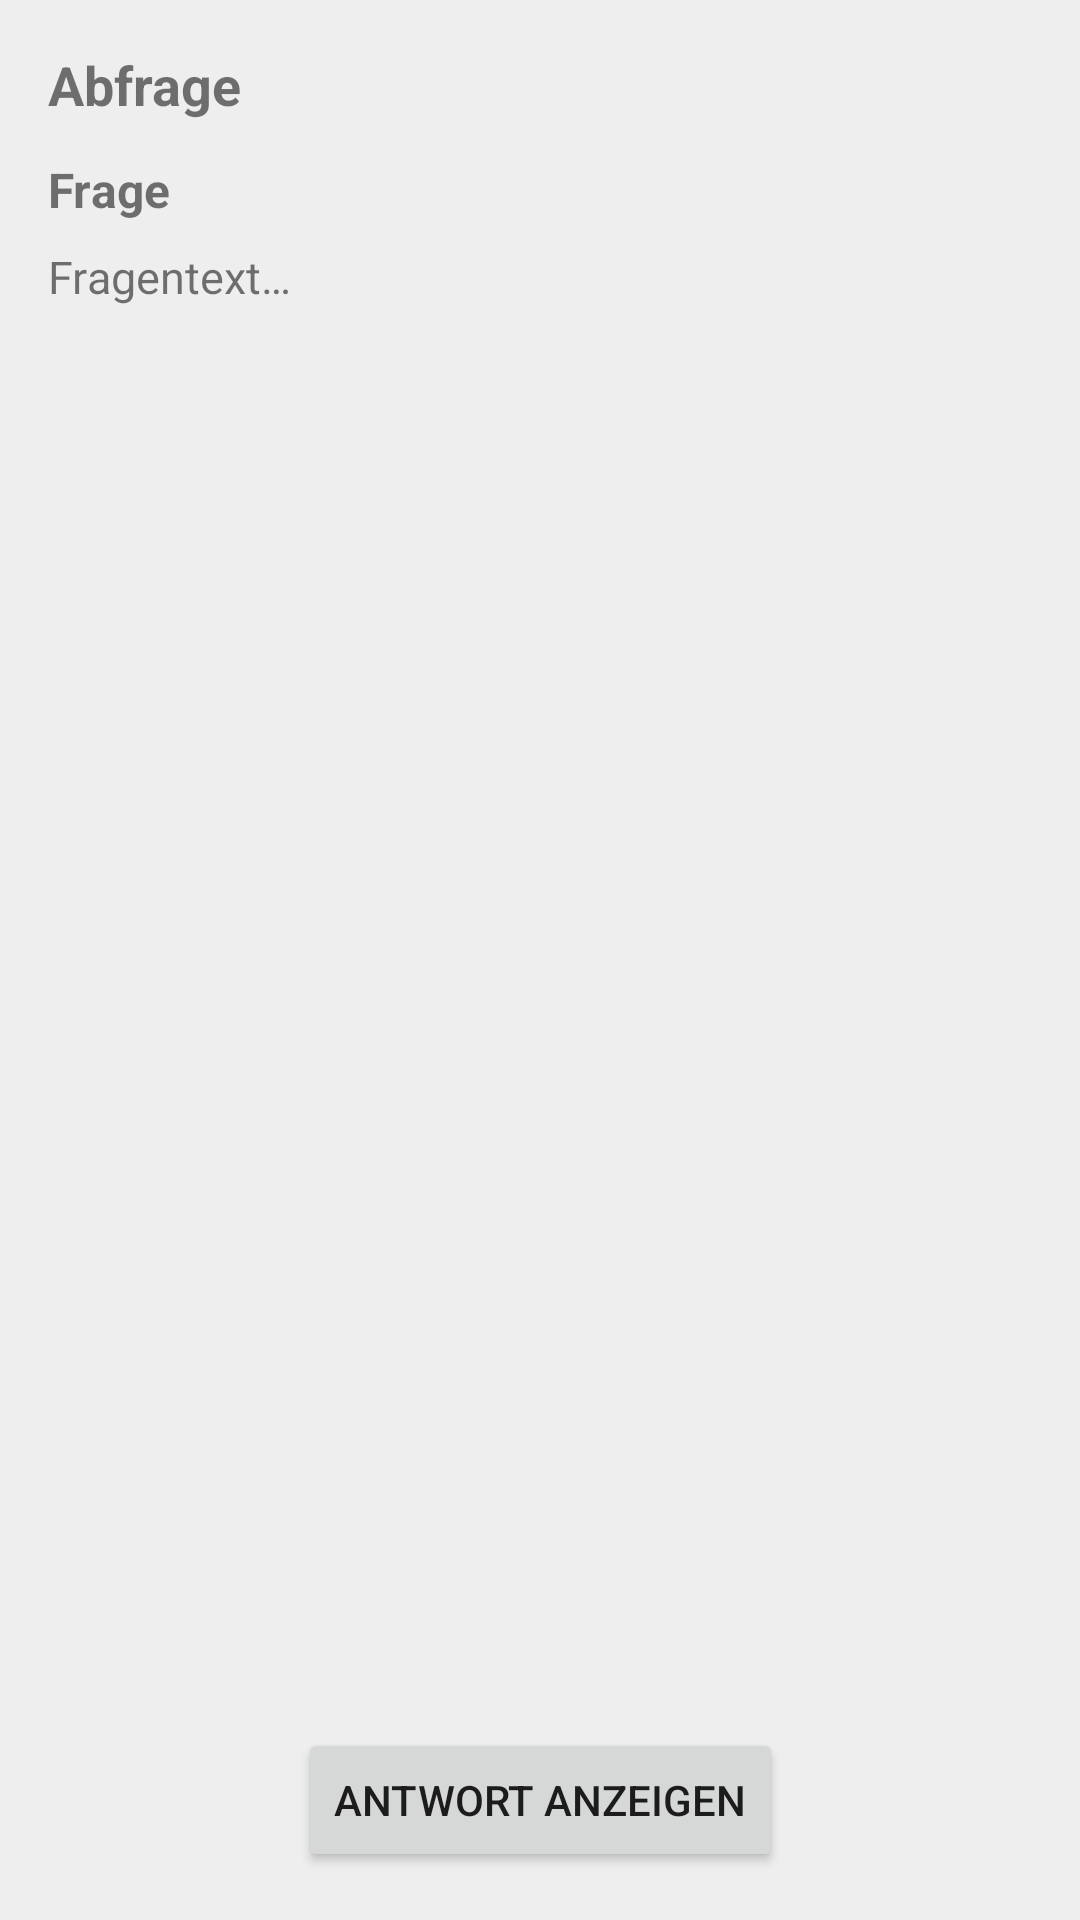

Here is an Android app screen rendered from its layout file. Give the layout XML and the strings, colors and styles it references.
<!-- AndroidManifest.xml: application theme Theme.DuckCards -->
<!-- res/layout/activity_quiz.xml -->
<?xml version="1.0" encoding="utf-8"?>
<androidx.constraintlayout.widget.ConstraintLayout
    xmlns:android="http://schemas.android.com/apk/res/android"
    xmlns:app="http://schemas.android.com/apk/res-auto"
    android:layout_width="match_parent"
    android:layout_height="match_parent"
    android:background="#EEEEEE"
    android:padding="16dp">

    <TextView
        android:id="@+id/quizHeader"
        android:layout_width="0dp"
        android:layout_height="wrap_content"
        android:text="Abfrage"
        android:textStyle="bold"
        android:textSize="18sp"
        app:layout_constraintTop_toTopOf="parent"
        app:layout_constraintStart_toStartOf="parent"
        app:layout_constraintEnd_toEndOf="parent"/>

    <TextView
        android:id="@+id/questionTitle"
        android:layout_width="0dp"
        android:layout_height="wrap_content"
        android:text="Frage"
        android:textStyle="bold"
        android:textSize="16sp"
        android:paddingTop="12dp"
        app:layout_constraintTop_toBottomOf="@id/quizHeader"
        app:layout_constraintStart_toStartOf="parent"
        app:layout_constraintEnd_toEndOf="parent"/>

    <TextView
        android:id="@+id/questionText"
        android:layout_width="0dp"
        android:layout_height="0dp"
        android:text="Fragentext…"
        android:textSize="15sp"
        android:paddingTop="8dp"
        app:layout_constraintTop_toBottomOf="@id/questionTitle"
        app:layout_constraintBottom_toTopOf="@+id/showAnswerBtn"
        app:layout_constraintStart_toStartOf="parent"
        app:layout_constraintEnd_toEndOf="parent"/>

    <Button
        android:id="@+id/showAnswerBtn"
        android:layout_width="wrap_content"
        android:layout_height="wrap_content"
        android:text="Antwort anzeigen"
        app:layout_constraintBottom_toTopOf="@+id/ducksRow"
        app:layout_constraintStart_toStartOf="parent"
        app:layout_constraintEnd_toEndOf="parent"/>

    <TextView
        android:id="@+id/answerText"
        android:layout_width="0dp"
        android:layout_height="wrap_content"
        android:text="Antwort"
        android:textSize="15sp"
        android:visibility="gone"
        android:paddingTop="8dp"
        app:layout_constraintTop_toBottomOf="@id/showAnswerBtn"
        app:layout_constraintStart_toStartOf="parent"
        app:layout_constraintEnd_toEndOf="parent"/>

    <LinearLayout
        android:id="@+id/ducksRow"
        android:layout_width="0dp"
        android:layout_height="wrap_content"
        android:gravity="center"
        android:orientation="horizontal"
        android:paddingTop="16dp"
        android:visibility="gone"
        app:layout_constraintBottom_toBottomOf="parent"
        app:layout_constraintStart_toStartOf="parent"
        app:layout_constraintEnd_toEndOf="parent">

        <ImageButton
            android:id="@+id/greenDuck"
            android:layout_width="0dp"
            android:layout_height="100dp"
            android:layout_weight="1"
            android:background="@android:color/transparent"
            android:contentDescription="Grün (+1)"
            android:scaleType="fitCenter"
            app:srcCompat="@drawable/greenduck" />

        <ImageButton
            android:id="@+id/yellowDuck"
            android:layout_width="0dp"
            android:layout_height="100dp"
            android:layout_weight="1"
            android:background="@android:color/transparent"
            android:contentDescription="Gelb (0)"
            android:scaleType="fitCenter"
            app:srcCompat="@drawable/yellowduck" />

        <ImageButton
            android:id="@+id/redDuck"
            android:layout_width="0dp"
            android:layout_height="100dp"
            android:layout_weight="1"
            android:background="@android:color/transparent"
            android:contentDescription="Rot (-1)"
            android:scaleType="fitCenter"
            app:srcCompat="@drawable/redduck" />
    </LinearLayout>

</androidx.constraintlayout.widget.ConstraintLayout>
<!-- resources referenced by this layout -->
<resources>
  <!-- drawable greenduck: png bitmap (drawable, 7410 bytes) -->
  <!-- drawable redduck: png bitmap (drawable, 6532 bytes) -->
  <!-- drawable yellowduck: png bitmap (drawable, 9127 bytes) -->
  <style name="Theme.DuckCards" parent="Theme.MaterialComponents.DayNight.NoActionBar">
          <item name="android:windowBackground">#EEEEEE</item>
          <item name="colorPrimary">#2E7D32</item>
          <item name="colorPrimaryVariant">#1B5E20</item>
          <item name="colorOnPrimary">#FFFFFF</item>
          <item name="colorSecondary">#FFC107</item>
          <item name="android:navigationBarColor">#EEEEEE</item>
          <item name="android:statusBarColor">#EEEEEE</item>
      </style>
</resources>
